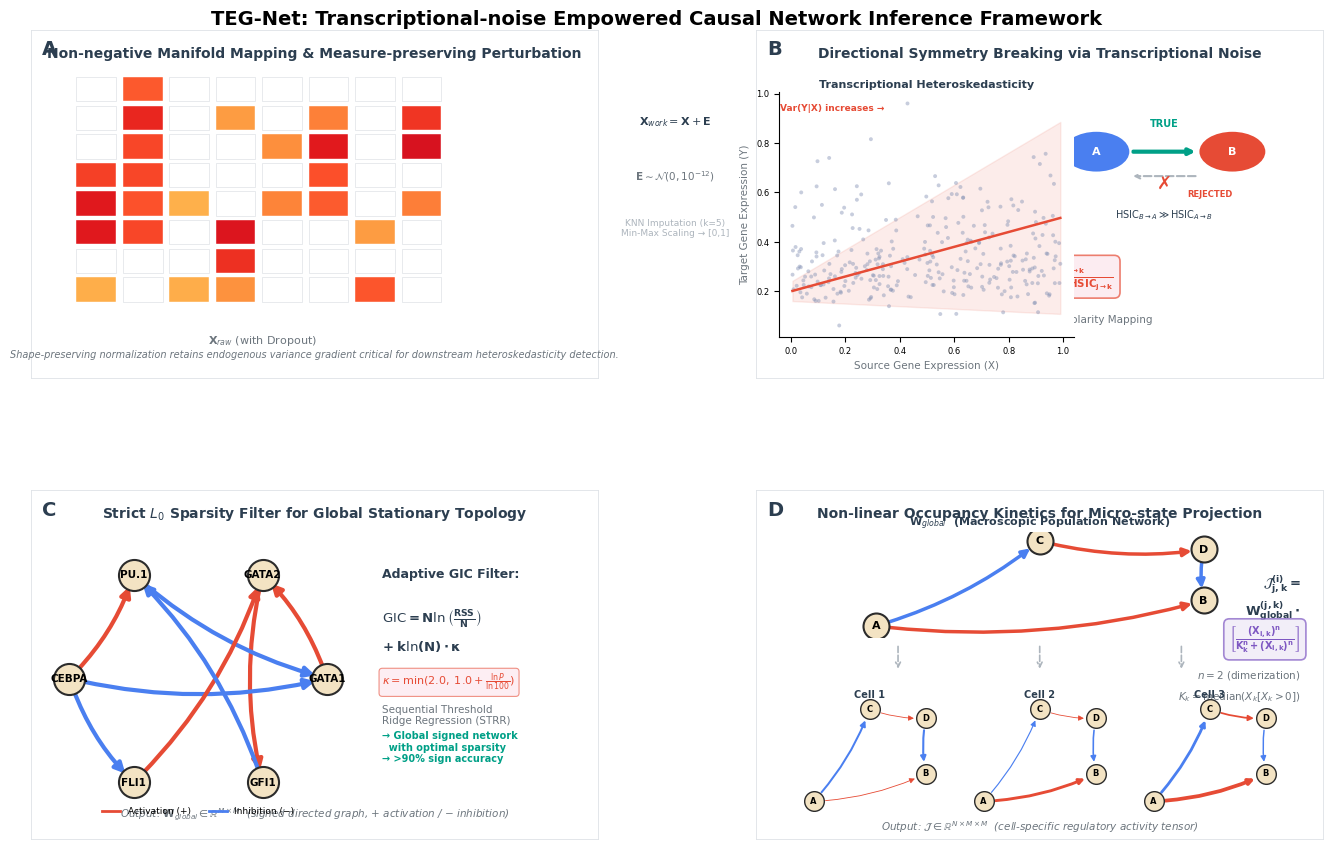

Write Python code to recreate this figure.
"""
@Figure_Methodology_Flow — TEG-Net Algorithm Schematic (4-Panel)
=================================================================
Panel A: Shape-Preserving Manifold (dropout matrix → imputed manifold)
Panel B: Heteroskedastic Causal Rupture (fan scatter + directional breaking)
Panel C: Macroscopic Physical Laws (signed network + GIC filter)
Panel D: Cell-Specific Micro-states (macro→micro projection + Hill kinetics)

Output: Final_Figures/Figure_Methodology_Flow.pdf + .png
"""
import os, warnings
warnings.filterwarnings('ignore')
import numpy as np
import matplotlib
matplotlib.use('Agg')
import matplotlib.pyplot as plt
from matplotlib.patches import Rectangle
import networkx as nx

plt.rcParams.update({
    'font.family': 'sans-serif', 'font.sans-serif': ['Arial', 'Helvetica'],
    'font.size': 8.5, 'pdf.fonttype': 42, 'ps.fonttype': 42,
    'savefig.dpi': 600, 'savefig.bbox': 'tight',
})

OUT_DIR = "Final_Figures"
os.makedirs(OUT_DIR, exist_ok=True)

GOLDEN = 1.618
PANEL_W = 6.4
PANEL_H = PANEL_W / GOLDEN  # ≈ 3.95

C = {
    'red':    '#E64B35', 'blue':   '#4A7FF0', 'green':  '#00A087',
    'purple': '#7E57C2', 'orange': '#F39B7F', 'gray':   '#ADB5BD',
    'dark':   '#2C3E50', 'sub':    '#6C757D', 'bg':     '#FFFFFF',
    'cream':  '#F8F9FA', 'pink':   '#FCE4EC',
}

def draw_panel_border(ax, label):
    """Subtle panel border + label."""
    ax.set_facecolor('white')
    for spine in ax.spines.values():
        spine.set_visible(True)
        spine.set_color('#DEE2E6')
        spine.set_linewidth(0.6)
    ax.text(0.02, 0.97, label, transform=ax.transAxes, fontsize=14,
            fontweight='bold', va='top', ha='left', color=C['dark'])
    ax.tick_params(left=False, bottom=False, labelleft=False, labelbottom=False)


# ============================================================
# PANEL A: Shape-Preserving Manifold Initialization
# ============================================================
def panel_a(ax):
    draw_panel_border(ax, 'A')

    # --- Left: dropout matrix (sparse with blank squares) ---
    mat_size = 8
    np.random.seed(1)
    dropout_mask = np.random.choice([0, 1], size=(mat_size, mat_size), p=[0.5, 0.5])
    values = np.random.uniform(0.3, 1.0, size=(mat_size, mat_size))
    values[dropout_mask == 0] = np.nan

    # Draw left matrix as a grid of squares
    left_x, left_y = 0.08, 0.22
    cell_sz = 0.07
    gap = 0.012
    for i in range(mat_size):
        for j in range(mat_size):
            x = left_x + j * (cell_sz + gap)
            y = left_y + (mat_size - 1 - i) * (cell_sz + gap)
            v = values[i, j]
            if np.isnan(v):
                fc = '#FFFFFF'
                ec = '#DEE2E6'
                ax.add_patch(Rectangle((x, y), cell_sz, cell_sz, fc=fc, ec=ec, lw=0.5, zorder=2))
            else:
                fc = plt.cm.YlOrRd(0.2 + v * 0.6)
                ax.add_patch(Rectangle((x, y), cell_sz, cell_sz, fc=fc, ec='white', lw=0.3, zorder=2))

    # Label
    ax.text(left_x + (cell_sz+gap)*mat_size/2, left_y - 0.12,
            r'$\mathbf{X}_{raw}$ (with Dropout)', fontsize=8, ha='center', color=C['sub'])

    # --- Arrow ---
    arrow_x = left_x + (cell_sz+gap)*mat_size + 0.1
    arrow_y = left_y + (cell_sz+gap)*mat_size/2
    ax.annotate('', xy=(arrow_x + 0.55, arrow_y), xytext=(arrow_x + 0.05, arrow_y),
                arrowprops=dict(arrowstyle='->', color=C['red'], lw=2.5), zorder=4)

    # Formula on arrow
    ax.text(arrow_x + 0.3, arrow_y + 0.18,
            r'$\mathbf{X}_{work} = \mathbf{X} + \mathbf{E}$', fontsize=8, ha='center',
            fontweight='bold', color=C['dark'])
    ax.text(arrow_x + 0.3, arrow_y + 0.02,
            r'$\mathbf{E} \sim \mathcal{N}(0, 10^{-12})$', fontsize=7.5, ha='center', color=C['sub'])

    # KNN note
    ax.text(arrow_x + 0.3, arrow_y - 0.14,
            'KNN Imputation (k=5)\nMin-Max Scaling → [0,1]', fontsize=6.5, ha='center', color=C['gray'])

    # --- Right: smooth imputed matrix (gradient) ---
    right_x = arrow_x + 0.7
    smooth_vals = np.random.uniform(0.2, 1.0, size=(mat_size, mat_size))
    for i in range(mat_size):
        for j in range(mat_size):
            x = right_x + j * (cell_sz + gap)
            y = left_y + (mat_size - 1 - i) * (cell_sz + gap)
            v = smooth_vals[i, j]
            fc = plt.cm.YlOrRd(0.15 + v * 0.7)
            ax.add_patch(Rectangle((x, y), cell_sz, cell_sz, fc=fc, ec='white', lw=0.3, zorder=2))

    ax.text(right_x + (cell_sz+gap)*mat_size/2, left_y - 0.12,
            r'$\mathbf{X}_{work}$ (Probability Manifold)', fontsize=8, ha='center', color=C['sub'])

    # --- Descriptive text ---
    ax.text(0.5, 0.92, 'Non-negative Manifold Mapping & Measure-preserving Perturbation',
            transform=ax.transAxes, fontsize=10, fontweight='bold', ha='center', color=C['dark'])
    ax.text(0.5, 0.06, 'Shape-preserving normalization retains endogenous variance gradient critical for downstream heteroskedasticity detection.',
            transform=ax.transAxes, fontsize=7, ha='center', color=C['sub'], fontstyle='italic')


# ============================================================
# PANEL B: Heteroskedastic Causal Rupture
# ============================================================
def panel_b(ax):
    draw_panel_border(ax, 'B')
    ax.text(0.5, 0.92, 'Directional Symmetry Breaking via Transcriptional Noise',
            transform=ax.transAxes, fontsize=10, fontweight='bold', ha='center', color=C['dark'])

    # --- Left 60%: Fan-shaped scatter plot ---
    ax_scatter = ax.inset_axes([0.04, 0.12, 0.52, 0.70])
    ax_scatter.set_facecolor('white')

    # Generate heteroskedastic data: variance increases with X
    np.random.seed(42)
    n_pts = 300
    x = np.random.uniform(0, 1, n_pts)
    x_sort = np.sort(x)
    noise_scale = 0.02 + 0.18 * x_sort  # variance increases with x
    y = 0.3 * x_sort + 0.2 + np.random.normal(0, noise_scale)

    ax_scatter.scatter(x, y, c='#8491B4', s=8, alpha=0.45, edgecolors='none', zorder=2)
    # Trend line
    ax_scatter.plot(x_sort, 0.3 * x_sort + 0.2, color=C['red'], lw=1.8, zorder=3)
    # Variance envelope
    ax_scatter.fill_between(x_sort, 0.3*x_sort+0.2-1.96*noise_scale,
                            0.3*x_sort+0.2+1.96*noise_scale,
                            alpha=0.10, color=C['red'], zorder=1)

    ax_scatter.set_xlabel('Source Gene Expression (X)', fontsize=7.5, color=C['sub'])
    ax_scatter.set_ylabel('Target Gene Expression (Y)', fontsize=7.5, color=C['sub'])
    ax_scatter.set_title('Transcriptional Heteroskedasticity', fontsize=8, fontweight='bold', color=C['dark'], pad=3)
    ax_scatter.tick_params(labelsize=6)
    ax_scatter.spines['top'].set_visible(False)
    ax_scatter.spines['right'].set_visible(False)

    # Annotation: "variance increases →"
    ax_scatter.annotate('Var(Y|X) increases →', xy=(0.55, 0.85), xytext=(0.15, 0.93),
                        fontsize=6.5, color=C['red'], fontweight='bold', ha='center')

    # --- Right 40%: Causal diagram ---
    # Two nodes A and B
    node_x = 0.72
    node_radius = 0.06

    # Node A (left)
    ax.add_patch(plt.Circle((node_x - 0.12, 0.65), node_radius, fc=C['blue'], ec='white', lw=1.5, zorder=5))
    ax.text(node_x - 0.12, 0.65, 'A', fontsize=8, fontweight='bold', color='white', ha='center', va='center', zorder=6)

    # Node B (right)
    ax.add_patch(plt.Circle((node_x + 0.12, 0.65), node_radius, fc=C['red'], ec='white', lw=1.5, zorder=5))
    ax.text(node_x + 0.12, 0.65, 'B', fontsize=8, fontweight='bold', color='white', ha='center', va='center', zorder=6)

    # A → B solid arrow (true causal)
    ax.annotate('', xy=(node_x + 0.12 - node_radius, 0.65),
                xytext=(node_x - 0.12 + node_radius, 0.65),
                arrowprops=dict(arrowstyle='->', color=C['green'], lw=3.0), zorder=4)
    ax.text(node_x, 0.72, 'TRUE', fontsize=7, ha='center', fontweight='bold', color=C['green'])

    # B → A with red X (rejected)
    ax.annotate('', xy=(node_x - 0.12 + node_radius, 0.58),
                xytext=(node_x + 0.12 - node_radius, 0.58),
                arrowprops=dict(arrowstyle='->', color=C['gray'], lw=1.5, linestyle='dashed'), zorder=4)
    # Red X
    ax.text(node_x, 0.545, '✗', fontsize=13, ha='center', color=C['red'], fontweight='bold', zorder=5)
    ax.text(node_x + 0.04, 0.52, 'REJECTED', fontsize=6, color=C['red'], fontweight='bold')

    # HSIC values
    ax.text(node_x, 0.46, r'$\mathrm{HSIC}_{B \to A} \gg \mathrm{HSIC}_{A \to B}$',
            fontsize=7, ha='center', color=C['dark'], fontweight='bold')

    # --- Polarity formula (bottom) ---
    formula_y = 0.18
    ax.text(0.5, formula_y + 0.10,
            r'$\mathbf{\Pi_{j,k} = \frac{HSIC_{j \to k}}{HSIC_{k \to j} + HSIC_{j \to k}}}$',
            fontsize=10.5, ha='center', fontweight='bold', color=C['red'],
            transform=ax.transAxes,
            bbox=dict(boxstyle='round,pad=0.4', facecolor=C['pink'], edgecolor=C['red'], alpha=0.7, lw=1.2))

    ax.text(0.5, formula_y - 0.02, 'Parameter-free HSIC Ratio Polarity Mapping',
            fontsize=7.5, ha='center', color=C['sub'], transform=ax.transAxes)


# ============================================================
# PANEL C: Macroscopic Physical Laws
# ============================================================
def panel_c(ax):
    draw_panel_border(ax, 'C')
    ax.text(0.5, 0.92, r'Strict $L_0$ Sparsity Filter for Global Stationary Topology',
            transform=ax.transAxes, fontsize=10, fontweight='bold', ha='center', color=C['dark'])

    # --- Network visualization (left 55%) ---
    net_ax = ax.inset_axes([0.02, 0.10, 0.55, 0.72])
    net_ax.axis('off')

    G = nx.DiGraph()
    nodes = ['GATA1', 'GATA2', 'PU.1', 'CEBPA', 'FLI1', 'GFI1']
    pos = nx.circular_layout(G)
    # Custom positions for better layout
    angles = np.linspace(0, 2*np.pi, len(nodes), endpoint=False)
    radius = 1.0
    pos = {n: (radius*np.cos(a), radius*np.sin(a)) for n, a in zip(nodes, angles)}
    G.add_nodes_from(nodes)

    # Edges with signs
    edges = [('GATA1','GATA2',+1), ('PU.1','GATA1',-1), ('CEBPA','GATA1',-1),
             ('CEBPA','PU.1',+1), ('FLI1','GATA2',+1), ('GFI1','PU.1',-1),
             ('GATA2','GFI1',+1), ('CEBPA','FLI1',-1)]
    for s, t, w in edges:
        G.add_edge(s, t, weight=w)

    nx.draw_networkx_nodes(G, pos, ax=net_ax, node_size=500,
                           node_color='#F3E3C3', edgecolors='#2B2B2B', linewidths=1.5)
    nx.draw_networkx_labels(G, pos, ax=net_ax, font_size=7.5, font_weight='bold', font_family='sans-serif')

    # Draw edges with colors
    edge_colors = [C['red'] if G[u][v]['weight']>0 else C['blue'] for u,v in G.edges()]
    edge_widths = [3.0 for _ in G.edges()]
    nx.draw_networkx_edges(G, pos, ax=net_ax, edge_color=edge_colors, width=edge_widths,
                           arrowstyle='-|>', arrowsize=15, connectionstyle='arc3,rad=0.12')

    # Legend
    net_ax.plot([], [], '-', color=C['red'], lw=2, label='Activation (+)')
    net_ax.plot([], [], '-', color=C['blue'], lw=2, label='Inhibition (−)')
    net_ax.legend(loc='lower center', frameon=False, fontsize=6.5, ncol=2, markerscale=0.5,
                  bbox_to_anchor=(0.5, -0.08))

    # --- GIC Formula (right 40%) ---
    formula_x = 0.62
    ax.text(formula_x, 0.75, 'Adaptive GIC Filter:', fontsize=9, fontweight='bold', color=C['dark'],
            transform=ax.transAxes)

    ax.text(formula_x, 0.62,
            r'$\mathbf{\mathrm{GIC} = N\ln\left(\frac{RSS}{N}\right)}$',
            fontsize=9.5, fontweight='bold', color=C['dark'], transform=ax.transAxes)
    ax.text(formula_x, 0.54,
            r'$\mathbf{+\; k\ln(N) \cdot \kappa}$',
            fontsize=9.5, fontweight='bold', color=C['dark'], transform=ax.transAxes)

    ax.text(formula_x, 0.44,
            r'$\kappa = \min(2.0,\; 1.0 + \frac{\ln P}{\ln 100})$',
            fontsize=8, fontweight='bold', color=C['red'], transform=ax.transAxes,
            bbox=dict(boxstyle='round,pad=0.3', facecolor=C['pink'], edgecolor=C['red'], alpha=0.6, lw=0.8))

    # Explanatory text
    ax.text(formula_x, 0.33, 'Sequential Threshold\nRidge Regression (STRR)', fontsize=7.5,
            transform=ax.transAxes, color=C['sub'])
    ax.text(formula_x, 0.22, '→ Global signed network\n  with optimal sparsity\n→ >90% sign accuracy', fontsize=7,
            transform=ax.transAxes, color=C['green'], fontweight='bold')

    # Output
    ax.text(0.5, 0.06,
            r'Output: $\mathbf{W}_{global} \in \mathbb{R}^{M \times M}$  (signed directed graph, + activation / − inhibition)',
            fontsize=7.5, ha='center', color=C['sub'], transform=ax.transAxes, fontstyle='italic')


# ============================================================
# PANEL D: Cell-Specific Micro-states
# ============================================================
def panel_d(ax):
    draw_panel_border(ax, 'D')
    ax.text(0.5, 0.92, 'Non-linear Occupancy Kinetics for Micro-state Projection',
            transform=ax.transAxes, fontsize=10, fontweight='bold', ha='center', color=C['dark'])

    # --- Top: Macro network (simplified) ---
    macro_ax = ax.inset_axes([0.15, 0.58, 0.70, 0.30])
    macro_ax.axis('off')
    macro_ax.set_facecolor('white')

    G_macro = nx.DiGraph()
    macro_nodes = ['A', 'B', 'C', 'D']
    macro_pos = {'A': (0, 0), 'B': (1, 0.3), 'C': (0.5, 1), 'D': (1, 0.9)}
    G_macro.add_nodes_from(macro_nodes)
    G_macro.add_edges_from([('A','B'), ('A','C'), ('C','D'), ('D','B')])

    nx.draw_networkx_nodes(G_macro, macro_pos, ax=macro_ax, node_size=350,
                           node_color='#F3E3C3', edgecolors='#2B2B2B', linewidths=1.5)
    nx.draw_networkx_labels(G_macro, macro_pos, ax=macro_ax, font_size=8, font_weight='bold')
    macro_colors = [C['red'] if i%2==0 else C['blue'] for i in range(len(G_macro.edges()))]
    nx.draw_networkx_edges(G_macro, macro_pos, ax=macro_ax, edge_color=macro_colors,
                           width=2.5, arrowstyle='-|>', arrowsize=12,
                           connectionstyle='arc3,rad=0.1')
    macro_ax.set_title(r'$\mathbf{W}_{global}$  (Macroscopic Population Network)',
                       fontsize=8, fontweight='bold', color=C['dark'], pad=2)

    # --- Three dashed arrows down ---
    arrow_y_start = 0.56
    arrow_y_end = 0.48
    for x_pos in [0.25, 0.50, 0.75]:
        ax.annotate('', xy=(x_pos, arrow_y_end), xytext=(x_pos, arrow_y_start),
                    arrowprops=dict(arrowstyle='->', color=C['gray'], lw=1.2,
                                   linestyle='dashed'), transform=ax.transAxes, zorder=3)

    # --- Bottom: Three micro networks with different edge thicknesses ---
    cell_labels = ['Cell 1', 'Cell 2', 'Cell 3']
    np.random.seed(123)
    for ci, (label, x_center) in enumerate(zip(cell_labels, [0.20, 0.50, 0.80])):
        micro_ax = ax.inset_axes([x_center-0.12, 0.08, 0.24, 0.32])
        micro_ax.axis('off')
        micro_ax.set_facecolor('white')

        # Same topology, different edge weights
        np.random.seed(ci * 10 + 5)
        edge_weights = np.random.uniform(0.4, 2.0, size=len(G_macro.edges()))
        edge_weights = edge_weights / edge_weights.max() * (1.5 + ci * 0.6)

        e_colors = [C['red'] if i%2==0 else C['blue'] for i in range(len(G_macro.edges()))]
        nx.draw_networkx_nodes(G_macro, macro_pos, ax=micro_ax, node_size=200,
                               node_color='#F3E3C3', edgecolors='#2B2B2B', linewidths=1.0)
        nx.draw_networkx_labels(G_macro, macro_pos, ax=micro_ax, font_size=6, font_weight='bold')
        nx.draw_networkx_edges(G_macro, macro_pos, ax=micro_ax, edge_color=e_colors,
                               width=edge_weights, arrowstyle='-|>', arrowsize=8,
                               connectionstyle='arc3,rad=0.1')
        micro_ax.set_title(label, fontsize=7, fontweight='bold', color=C['dark'], pad=1)

    # --- Hill kinetics formula (right side) ---
    ax.text(0.96, 0.72, r'$\mathbf{\mathcal{J}_{j,k}^{(i)} =}$', fontsize=9.5,
            fontweight='bold', color=C['dark'], transform=ax.transAxes, ha='right')
    ax.text(0.96, 0.64, r'$\mathbf{W_{global}^{(j,k)} \cdot}$', fontsize=9.5,
            fontweight='bold', color=C['dark'], transform=ax.transAxes, ha='right')
    ax.text(0.96, 0.56,
            r'$\mathbf{\left[ \frac{(X_{i,k})^n}{K_k^n + (X_{i,k})^n} \right]}$',
            fontsize=10, fontweight='bold', color=C['purple'], transform=ax.transAxes, ha='right',
            bbox=dict(boxstyle='round,pad=0.4', facecolor='#EDE7F6', edgecolor=C['purple'], alpha=0.7, lw=1.2))

    ax.text(0.96, 0.46, r'$n=2$ (dimerization)', fontsize=7.5, color=C['sub'],
            transform=ax.transAxes, ha='right')
    ax.text(0.96, 0.40, r'$K_k = \mathrm{median}(X_k[X_k>0])$', fontsize=7.5, color=C['sub'],
            transform=ax.transAxes, ha='right')

    # Output
    ax.text(0.5, 0.025,
            r'Output: $\boldsymbol{\mathcal{J}} \in \mathbb{R}^{N \times M \times M}$  (cell-specific regulatory activity tensor)',
            fontsize=7.5, ha='center', color=C['sub'], transform=ax.transAxes, fontstyle='italic')


# ============================================================
# MAIN ASSEMBLY
# ============================================================
def main():
    fig_w = PANEL_W * 2 + 0.8   # ≈ 13.6"
    fig_h = PANEL_H * 2 + 0.7   # ≈ 8.6"
    fig = plt.figure(figsize=(fig_w, fig_h), facecolor='white')

    gs = fig.add_gridspec(2, 2, hspace=0.32, wspace=0.28,
                          left=0.04, right=0.99, top=0.97, bottom=0.03)

    ax_a = fig.add_subplot(gs[0, 0]); panel_a(ax_a)
    ax_b = fig.add_subplot(gs[0, 1]); panel_b(ax_b)
    ax_c = fig.add_subplot(gs[1, 0]); panel_c(ax_c)
    ax_d = fig.add_subplot(gs[1, 1]); panel_d(ax_d)

    fig.suptitle('TEG-Net: Transcriptional-noise Empowered Causal Network Inference Framework',
                 fontsize=14, fontweight='bold', y=0.993)

    for fmt, dpi in [('pdf', 600), ('png', 300)]:
        path = os.path.join(OUT_DIR, f'Figure_Methodology_Flow.{fmt}')
        plt.savefig(path, dpi=dpi, bbox_inches='tight', facecolor='white')
        print(f"  [{fmt.upper()}] {path}")
    plt.close()
    print(f"\n[DONE] Figure: {fig_w:.1f}\"x{fig_h:.1f}\" | Panels: {PANEL_W:.1f}x{PANEL_H:.2f} (1:{PANEL_W/PANEL_H:.3f})")


if __name__ == "__main__":
    main()
